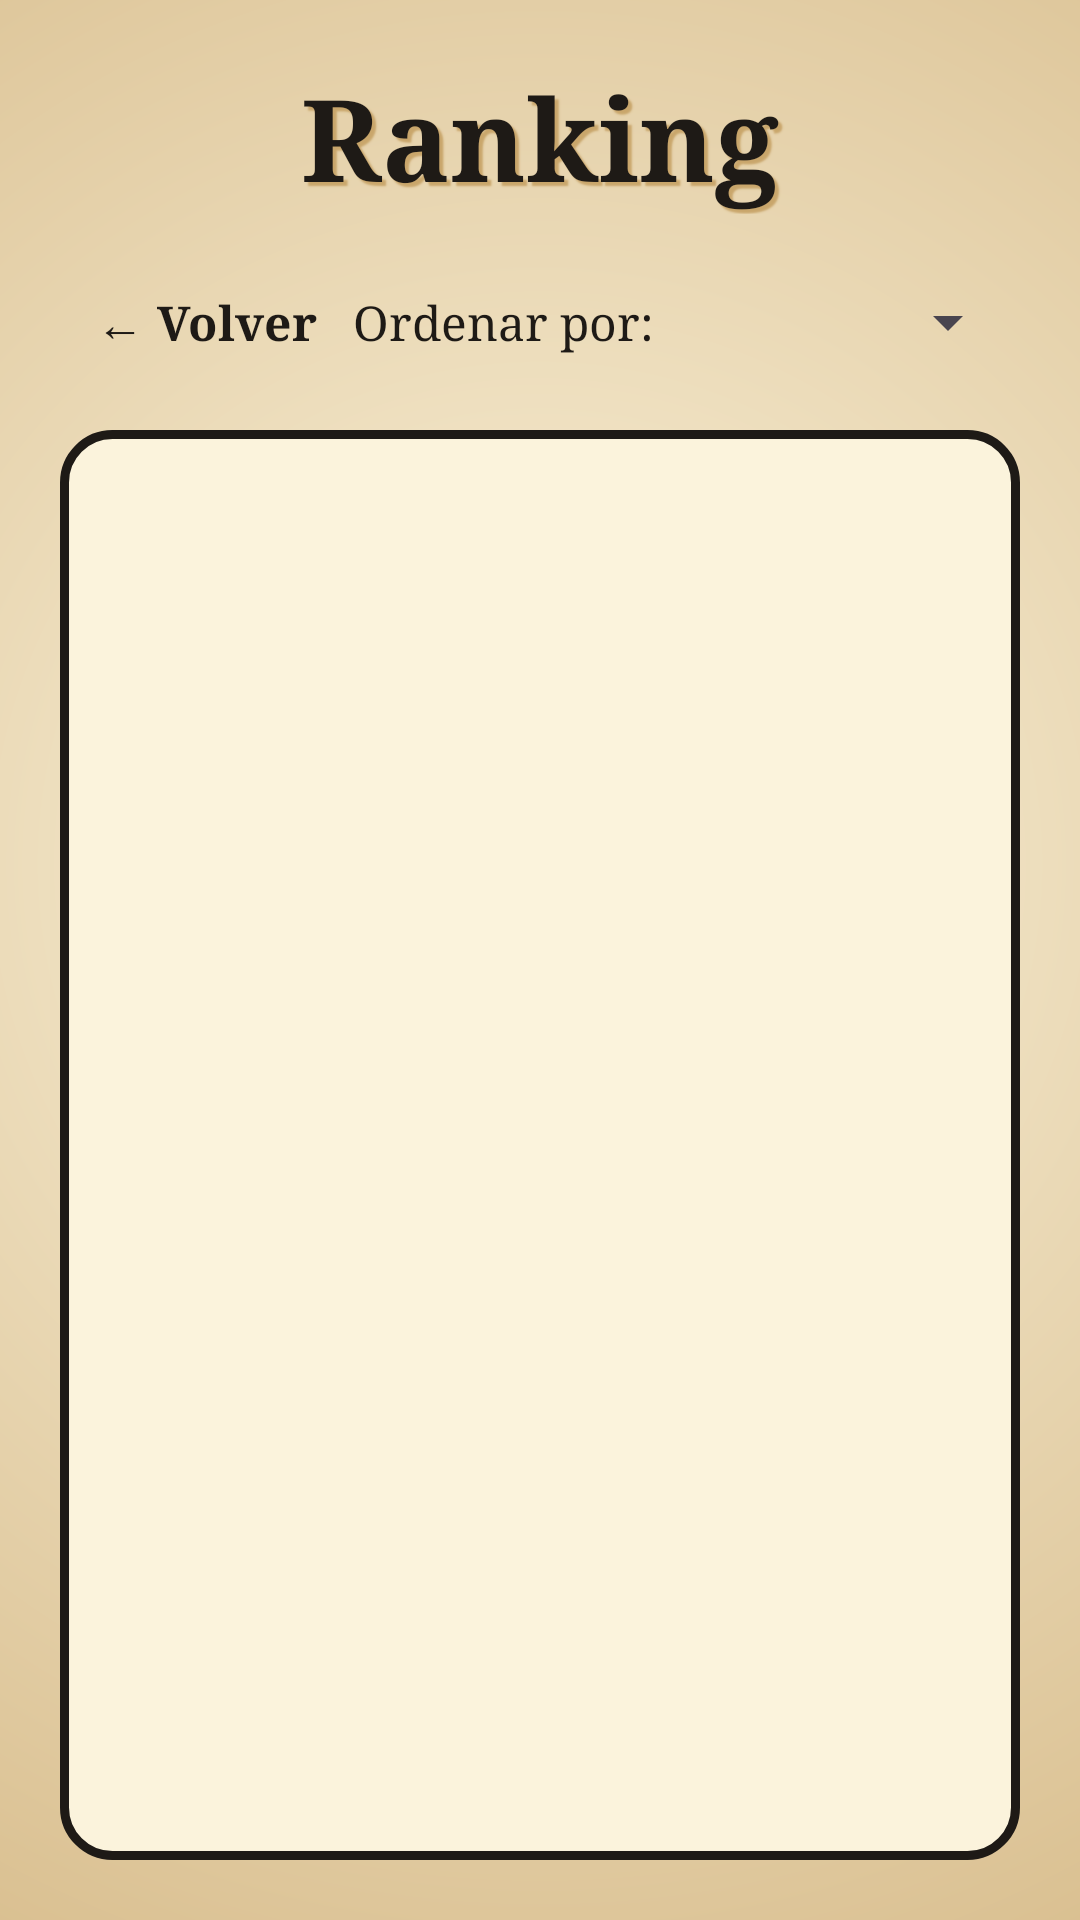

Produce the Android XML layout that renders to this screen, including the resource entries it uses.
<!-- AndroidManifest.xml: application theme Theme.CupHeadClicker -->
<!-- res/layout/activity_ranking.xml -->
<?xml version="1.0" encoding="utf-8"?>
<LinearLayout xmlns:android="http://schemas.android.com/apk/res/android"
    xmlns:tools="http://schemas.android.com/tools"
    android:layout_width="match_parent"
    android:layout_height="match_parent"
    android:background="@drawable/bg_vintage"
    android:fitsSystemWindows="true"
    android:orientation="vertical"
    android:padding="20dp"
    tools:context=".ui.ranking.RankingActivity">

    <TextView
        style="@style/CupHead.Title"
        android:layout_width="match_parent"
        android:layout_height="wrap_content"
        android:text="@string/ranking_title" />

    <LinearLayout
        android:layout_width="match_parent"
        android:layout_height="wrap_content"
        android:layout_marginTop="12dp"
        android:gravity="center_vertical"
        android:orientation="horizontal">

        <Button
            android:id="@+id/button_back"
            style="@style/Widget.CupHead.BackButton"
            android:layout_width="wrap_content"
            android:layout_height="wrap_content"
            android:layout_gravity="start"
            android:text="@string/back" />

        <TextView
            style="@style/CupHead.Body"
            android:layout_width="wrap_content"
            android:layout_height="wrap_content"
            android:text="@string/ranking_sort_label" />

        <Spinner
            android:id="@+id/spinner_sort"
            android:layout_width="0dp"
            android:layout_height="48dp"
            android:layout_marginStart="8dp"
            android:layout_weight="1" />
    </LinearLayout>

    <ProgressBar
        android:id="@+id/progress_ranking"
        android:layout_width="wrap_content"
        android:layout_height="wrap_content"
        android:layout_gravity="center_horizontal"
        android:visibility="gone" />

    <TextView
        android:id="@+id/text_ranking_empty"
        style="@style/CupHead.Subtitle"
        android:layout_width="match_parent"
        android:layout_height="wrap_content"
        android:layout_marginTop="24dp"
        android:text="@string/ranking_empty"
        android:visibility="gone" />

    <androidx.recyclerview.widget.RecyclerView
        android:id="@+id/recycler_ranking"
        android:layout_width="match_parent"
        android:layout_height="0dp"
        android:layout_marginTop="12dp"
        android:layout_weight="1"
        android:background="@drawable/shape_card"
        android:padding="4dp"
        tools:listitem="@layout/item_ranking" />
</LinearLayout>
<!-- res/layout/item_ranking.xml (included above) -->
<?xml version="1.0" encoding="utf-8"?>
<LinearLayout xmlns:android="http://schemas.android.com/apk/res/android"
    xmlns:tools="http://schemas.android.com/tools"
    android:layout_width="match_parent"
    android:layout_height="wrap_content"
    android:gravity="center_vertical"
    android:orientation="horizontal"
    android:padding="12dp">

    <TextView
        android:id="@+id/text_position"
        style="@style/CupHead.Body"
        android:layout_width="48dp"
        android:layout_height="wrap_content"
        android:textStyle="bold"
        tools:text="#1" />

    <TextView
        android:id="@+id/text_player_name"
        style="@style/CupHead.Body"
        android:layout_width="0dp"
        android:layout_height="wrap_content"
        android:layout_weight="1"
        tools:text="Juan" />

    <TextView
        android:id="@+id/text_player_level"
        style="@style/CupHead.Body"
        android:layout_width="wrap_content"
        android:layout_height="wrap_content"
        android:layout_marginEnd="16dp"
        tools:text="Nv. 3" />

    <TextView
        android:id="@+id/text_player_score"
        style="@style/CupHead.Body"
        android:layout_width="wrap_content"
        android:layout_height="wrap_content"
        android:textStyle="bold"
        tools:text="1500" />
</LinearLayout>
<!-- resources referenced by this layout -->
<resources>
  <!-- drawable bg_vintage (drawable) -->
  <?xml version="1.0" encoding="utf-8"?>
  <shape xmlns:android="http://schemas.android.com/apk/res/android"
      android:shape="rectangle">
      <gradient
          android:centerX="0.5"
          android:centerY="0.45"
          android:endColor="@color/sepia"
          android:gradientRadius="600dp"
          android:startColor="@color/cream_light"
          android:type="radial" />
  </shape>
  <!-- drawable shape_card (drawable) -->
  <?xml version="1.0" encoding="utf-8"?>
  <shape xmlns:android="http://schemas.android.com/apk/res/android"
      android:shape="rectangle">
      <solid android:color="@color/cream_light" />
      <stroke
          android:width="3dp"
          android:color="@color/ink" />
      <corners android:radius="16dp" />
  </shape>
  <string name="back">← Volver</string>
  <string name="ranking_empty">Todavía no hay jugadores</string>
  <string name="ranking_sort_label">Ordenar por:</string>
  <string name="ranking_title">Ranking</string>
  <style name="CupHead.Body">
          <item name="android:textSize">16sp</item>
          <item name="android:textColor">@color/ink</item>
          <item name="android:fontFamily">serif</item>
      </style>
  <style name="CupHead.Subtitle">
          <item name="android:textSize">18sp</item>
          <item name="android:textColor">@color/ink</item>
          <item name="android:fontFamily">serif</item>
          <item name="android:textStyle">italic</item>
          <item name="android:gravity">center</item>
      </style>
  <style name="CupHead.Title">
          <item name="android:textSize">38sp</item>
          <item name="android:textColor">@color/ink</item>
          <item name="android:fontFamily">serif</item>
          <item name="android:textStyle">bold</item>
          <item name="android:gravity">center</item>
          <item name="android:shadowColor">@color/sepia</item>
          <item name="android:shadowDx">4</item>
          <item name="android:shadowDy">4</item>
          <item name="android:shadowRadius">1</item>
      </style>
  <style name="Widget.CupHead.BackButton" parent="Widget.Material3.Button.TextButton">
          <item name="android:textColor">@color/ink</item>
          <item name="android:fontFamily">serif</item>
          <item name="android:textStyle">bold</item>
          <item name="android:textSize">16sp</item>
      </style>
  <style name="Theme.CupHeadClicker" parent="Theme.Material3.Light.NoActionBar">
          <item name="colorPrimary">@color/cup_red</item>
          <item name="colorOnPrimary">@color/cream_light</item>
          <item name="colorSecondary">@color/mustard</item>
          <item name="android:colorBackground">@color/cream</item>
          <item name="android:windowBackground">@color/cream</item>
          <item name="materialButtonStyle">@style/Widget.CupHead.Button</item>
      </style>
  <color name="sepia">#FFC9A66B</color>
  <color name="cream_light">#FFFBF3DC</color>
  <color name="ink">#FF1E1A16</color>
  <color name="cup_red">#FFC8102E</color>
  <color name="mustard">#FFE0A526</color>
  <color name="cream">#FFF3E5C0</color>
  <style name="Widget.CupHead.Button" parent="Widget.Material3.Button">
          <item name="backgroundTint">@color/button_background</item>
          <item name="strokeColor">@color/ink</item>
          <item name="strokeWidth">3dp</item>
          <item name="cornerRadius">18dp</item>
          <item name="android:textColor">@color/cream_light</item>
          <item name="android:fontFamily">serif</item>
          <item name="android:textStyle">bold</item>
          <item name="android:textSize">18sp</item>
          <item name="android:minHeight">60dp</item>
      </style>
</resources>
